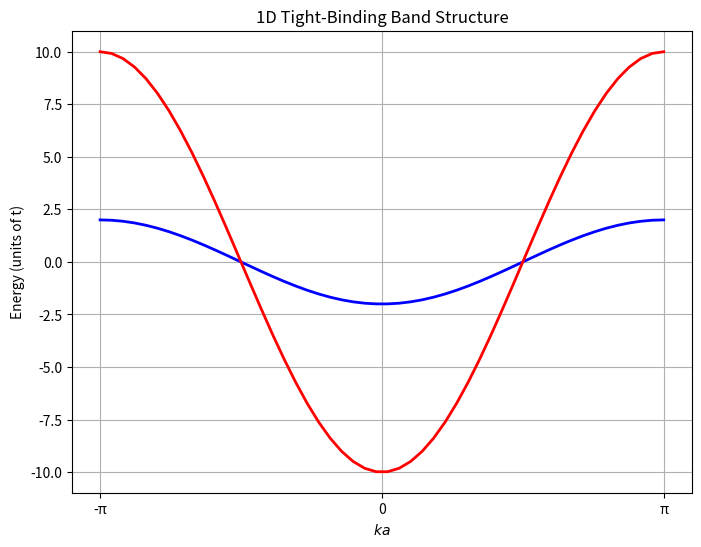

Python code for this plot:
# -*- coding: utf-8 -*-
"""
Created on Thu Jan 15 11:07:40 2026

[redacted]
"""

import numpy as np
import matplotlib.pyplot as plt


E0 = 0 #onsite energy 影響能帶中心位置

k = np.linspace(-np.pi, np.pi)
t = 1
a = 1 
E1 = E0 -2*t* np.cos(k*a)

t1 = 5 
E2 = E0 -2*t1* np.cos(k*a)#E(k) = -2tcos(ka)


plt.figure(figsize=(8, 6),dpi=200)
plt.plot ( k, E1,color = 'blue', linewidth=2)
plt.plot ( k, E2,color = 'red', linewidth=2)
plt.xticks(ticks=[-np.pi , 0 , np.pi ], labels=['-π', '0', 'π'])
plt.xlabel("$ka$")
plt.ylabel("Energy (units of t)")
plt.title("1D Tight-Binding Band Structure")
plt.grid(True)
plt.show()
#補充
#hopping 越大 → 能帶越寬 → 電子越容易移動
#延伸Disorder  隨機 onsite energy看 band 展寬或破壞

